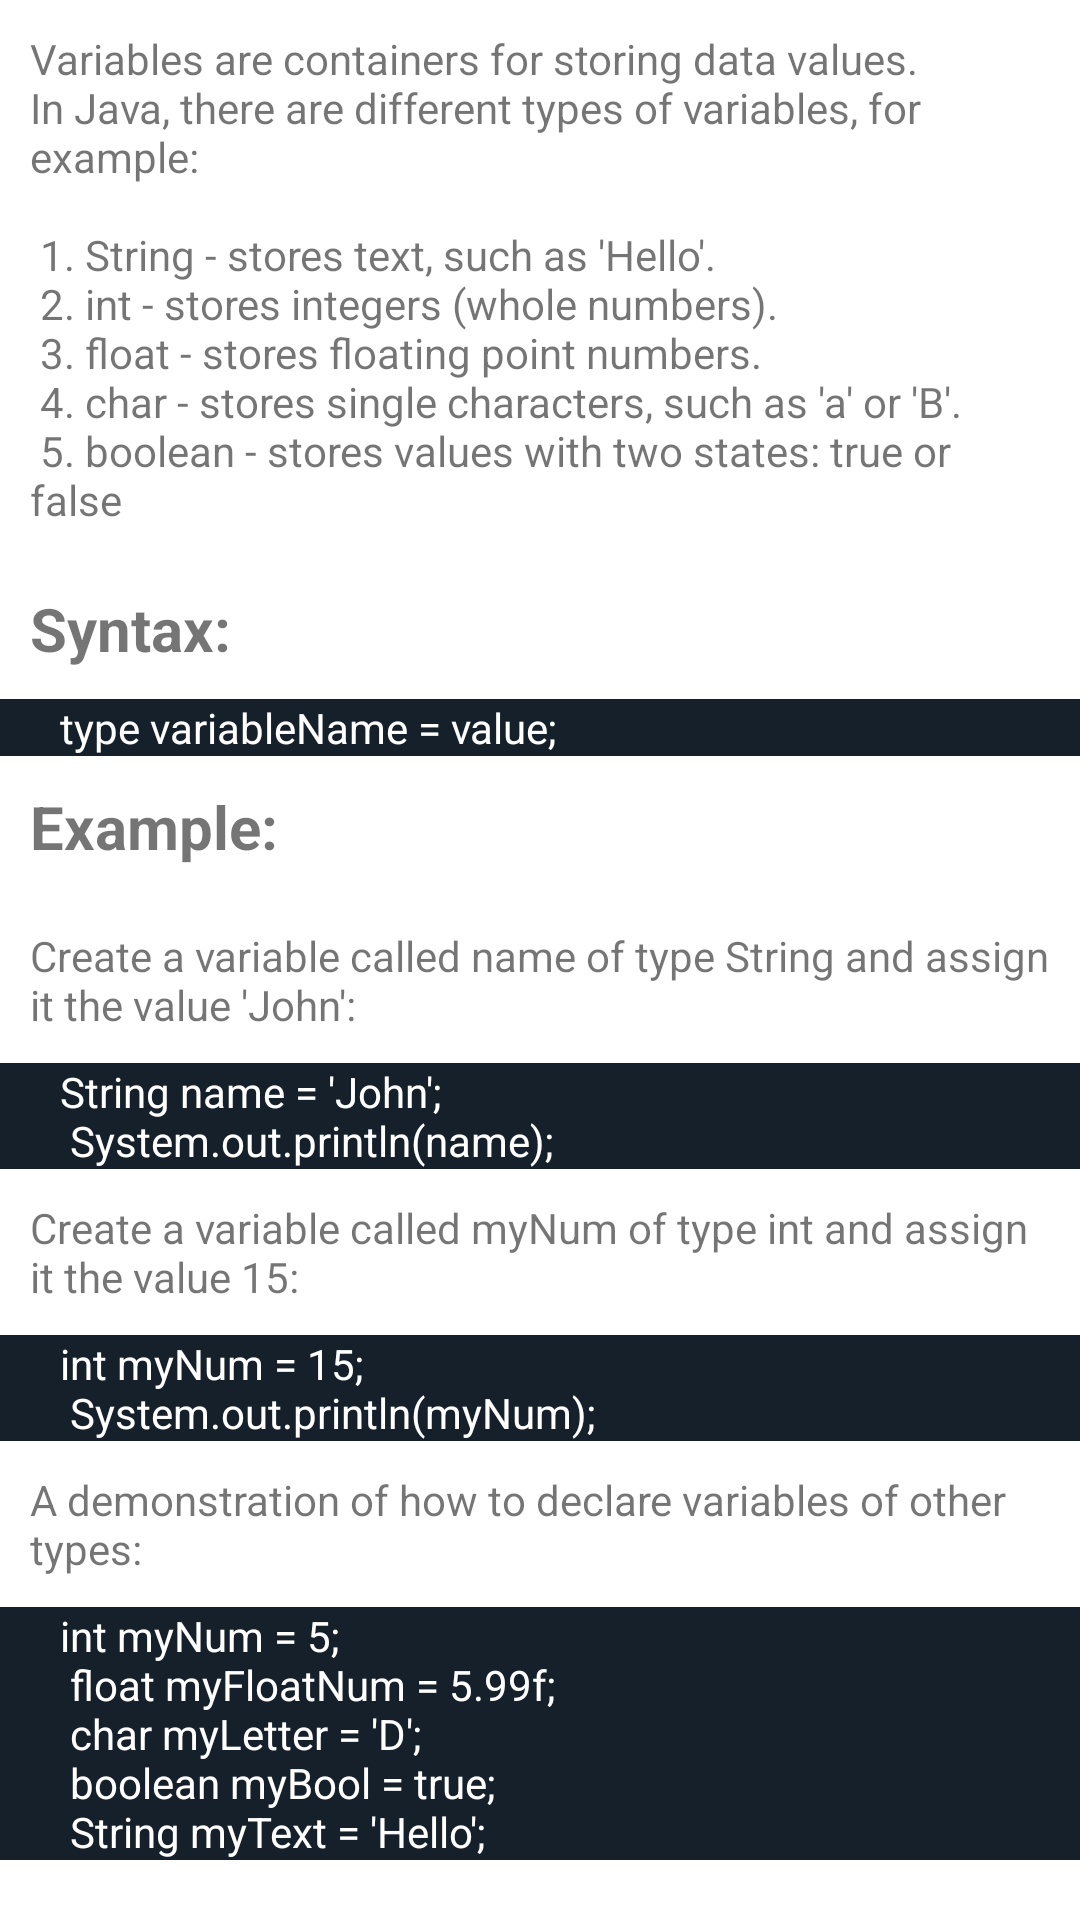

Write the Android layout XML for this screen, with the resource values it uses.
<!-- AndroidManifest.xml: application theme Theme.UniProject -->
<!-- res/layout/activity_variables.xml -->
<?xml version="1.0" encoding="utf-8"?>
<ScrollView xmlns:android="http://schemas.android.com/apk/res/android"
    xmlns:app="http://schemas.android.com/apk/res-auto"
    xmlns:tools="http://schemas.android.com/tools"
    android:layout_width="match_parent"
    android:layout_height="match_parent"
    tools:context=".VariablesActivity">

    <RelativeLayout
        android:layout_width="match_parent"
        android:layout_height="match_parent">

        <TextView
            android:id="@+id/variables_desc"
            android:layout_width="match_parent"
            android:layout_height="wrap_content"
            android:text="@string/variables_desc"
            android:gravity="start"
            android:textAlignment="gravity"
            android:padding="10dp" />

        <TextView
            android:id="@+id/variables_syntax"
            android:layout_width="wrap_content"
            android:layout_height="wrap_content"
            android:layout_below="@id/variables_desc"
            android:text="@string/syntax"
            android:padding="10dp"
            android:textStyle="bold"
            android:textSize="20sp"/>

        <TextView
            android:background="#15202b"
            android:id="@+id/variables_code"
            android:textColor="@color/white"
            android:layout_width="match_parent"
            android:layout_height="wrap_content"
            android:layout_below="@id/variables_syntax"
            android:text="@string/variable_code"
            android:paddingLeft="20dp" />

        <TextView
            android:id="@+id/variables_example"
            android:layout_width="wrap_content"
            android:layout_height="wrap_content"
            android:layout_below="@id/variables_code"
            android:text="@string/example"
            android:padding="10dp"
            android:textStyle="bold"
            android:textSize="20sp"/>

        <TextView
            android:id="@+id/variable_string"
            android:layout_width="match_parent"
            android:layout_height="wrap_content"
            android:layout_below="@id/variables_example"
            android:text="@string/variable_string"
            android:gravity="start"
            android:textAlignment="gravity"
            android:padding="10dp" />

        <TextView
            android:background="#15202b"
            android:textColor="@color/white"
            android:id="@+id/variables_code2"
            android:layout_width="match_parent"
            android:layout_height="wrap_content"
            android:layout_below="@id/variable_string"
            android:text="@string/variable_example"
            android:paddingLeft="20dp" />

        <TextView
            android:id="@+id/variable_number"
            android:layout_width="match_parent"
            android:layout_height="wrap_content"
            android:layout_below="@id/variables_code2"
            android:text="@string/variable_number"
            android:gravity="start"
            android:textAlignment="gravity"
            android:padding="10dp" />

        <TextView
            android:background="#15202b"
            android:textColor="@color/white"
            android:id="@+id/variables_code_number"
            android:layout_width="match_parent"
            android:layout_height="wrap_content"
            android:layout_below="@id/variable_number"
            android:text="@string/variable_code_number"
            android:paddingLeft="20dp" />

        <TextView
            android:id="@+id/other_variable"
            android:layout_width="match_parent"
            android:layout_height="wrap_content"
            android:layout_below="@id/variables_code_number"
            android:text="@string/other_variable_text"
            android:gravity="start"
            android:textAlignment="gravity"
            android:padding="10dp" />

        <TextView
            android:background="#15202b"
            android:textColor="@color/white"
            android:id="@+id/other_variable_code"
            android:layout_width="match_parent"
            android:layout_height="wrap_content"
            android:layout_below="@id/other_variable"
            android:text="@string/other_variable_code"
            android:paddingStart="20dp" />

    </RelativeLayout>
</ScrollView>
<!-- resources referenced by this layout -->
<resources>
  <color name="white">#FFFFFFFF</color>
  <string name="example">Example:</string>
  <string name="other_variable_code">int myNum = 5;\n float myFloatNum = 5.99f;\n char myLetter = \'D\';\n boolean myBool = true;\n String myText = \'Hello\';</string>
  <string name="other_variable_text">A demonstration of how to declare variables of other types:</string>
  <string name="syntax">Syntax:</string>
  <string name="variable_code">type variableName = value;</string>
  <string name="variable_code_number">int myNum = 15;\n System.out.println(myNum);</string>
  <string name="variable_example">String name = \'John\';\n System.out.println(name);</string>
  <string name="variable_number">Create a variable called myNum of type int and assign it the value 15:</string>
  <string name="variable_string">Create a variable called name of type String and assign it the value \'John\':</string>
  <string name="variables_desc">Variables are containers for storing data values. In Java, there are different types of variables, for example:\n\n 1. String - stores text, such as \'Hello\'.\n 2. int - stores integers (whole numbers).\n 3. float - stores floating point numbers.\n 4. char - stores single characters, such as \'a\' or \'B\'.\n 5. boolean - stores values with two states: true or false</string>
  <style name="Theme.UniProject" parent="Theme.MaterialComponents.DayNight.NoActionBar">
          
          <item name="colorPrimary">@color/yellow</item>
          <item name="colorPrimaryVariant">@color/dark_yellow</item>
          <item name="colorOnPrimary">@color/white</item>
          
          <item name="colorSecondary">@color/yellow</item>
          <item name="colorSecondaryVariant">@color/dark_yellow</item>
          <item name="colorOnSecondary">@color/black</item>
          
          <item name="android:statusBarColor">?attr/colorPrimaryVariant</item>
          
      </style>
  <color name="yellow">#F7BE29</color>
  <color name="dark_yellow">#BA8A0D</color>
  <color name="black">#FF000000</color>
</resources>
